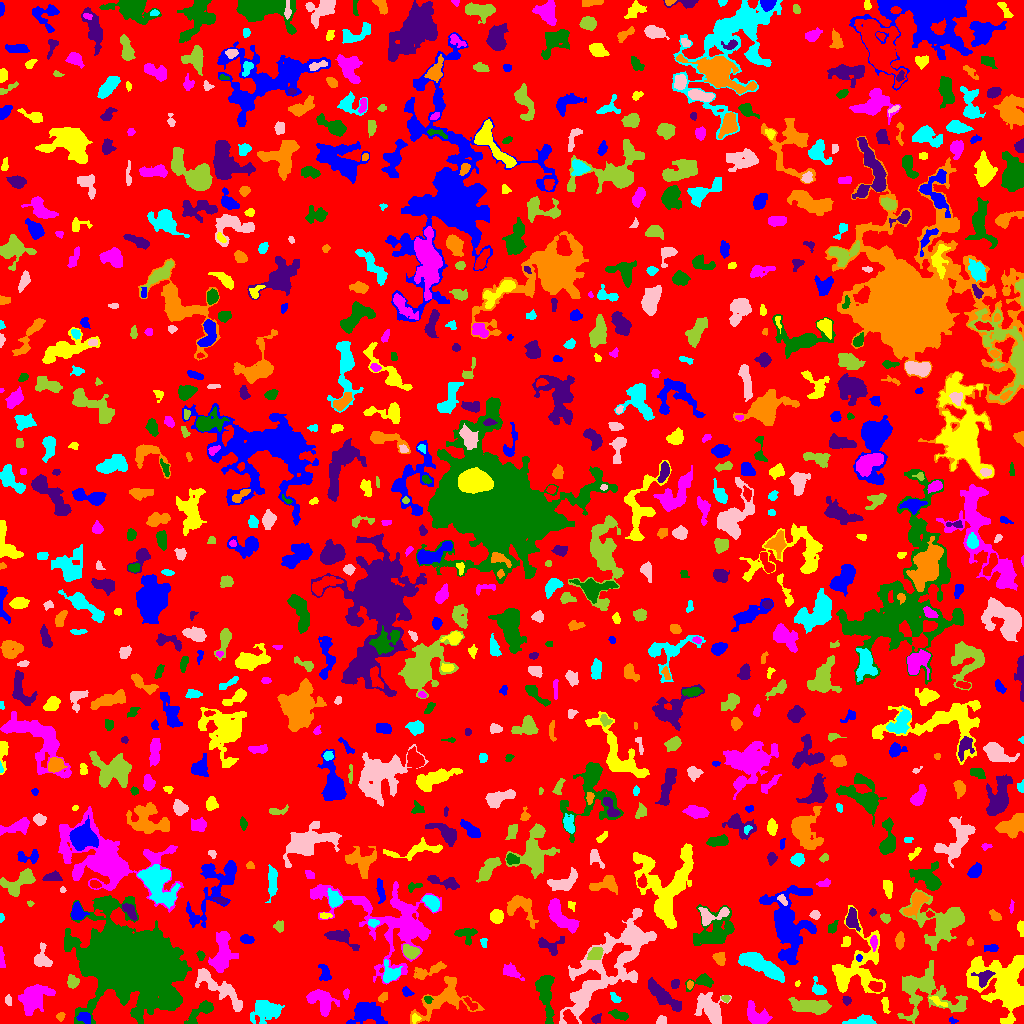

Source data for this figure (header and first rows):
ID, X, Y, A, B, theta, total_flux, mu_max, mu_median, mu_mean, R_fwhm, R_e, R10, R90, x_start, x_end, y_start, y_end, area, greylevel
0, 508.9, 503.5, 299.4, 290.4, -0.9415, 1008917, 16.0, 1.0, 1.357, 12.45, 216, 81.31, 360.9, 0, 1023, 0, 1023, 743414, 1.357
1, 952.9, 2.761, 2.258, 1.299, -0.2961, 117.0, 6.0, 2.0, 2.489, 2.646, 2.111, 0.5642, 3.29, 949, 958, 0, 7, 47, 7.489
2, 415.1, 5.077, 2.214, 1.971, -1.434, 195.0, 8.0, 3.0, 2.91, 2.326, 2.459, 0.7979, 3.989, 412, 421, 0, 10, 67, 7.91
3, 756.8, 8.052, 6.982, 3.973, -0.6328, 1013, 7.0, 3.0, 2.945, 6.024, 5.726, 2.257, 8.974, 747, 772, 0, 23, 344, 5.945
4, 202.2, 13.36, 8.278, 2.853, 0.6263, 802.0, 9.0, 2.0, 2.756, 4.406, 4.618, 1.784, 7.979, 184, 213, 0, 23, 291, 5.756
5, 596.1, 4.707, 2.565, 1.873, 0.6134, 157.0, 4.0, 2.0, 1.987, 3.909, 2.706, 0.9772, 4.26, 591, 601, 0, 10, 79, 5.987
6, 60.46, 6.847, 2.271, 1.968, 1.026, 196.0, 5.0, 3.0, 2.97, 3.613, 2.706, 0.9772, 4.146, 56, 65, 2, 11, 66, 6.97
7, 863.2, 2.486, 6.856, 2.151, 0.03962, 650.0, 8.0, 3.0, 3.155, 4.82, 4.222, 1.596, 6.723, 842, 876, 0, 9, 206, 6.155
8, 660.9, 2.748, 2.56, 2.116, 0.4804, 131.0, 4.0, 1.0, 1.617, 3.338, 2.646, 0.9772, 4.442, 656, 666, 0, 8, 81, 5.617
9, 925.8, 32.88, 18.72, 10.28, -0.3934, 3624, 12.0, 2.0, 2.792, 6.887, 9.624, 3.29, 16.89, 897, 967, 0, 63, 1298, 5.792
10, 569.7, 5.394, 4.284, 2.334, -0.9121, 508.0, 7.0, 3.0, 3.256, 4.787, 3.909, 1.596, 5.997, 563, 578, 0, 14, 156, 9.256
11, 84.14, 5.958, 3.463, 2.244, -0.2086, 190.0, 4.0, 1.0, 1.418, 4.334, 3.338, 1.128, 5.293, 76, 90, 0, 11, 134, 7.418
12, 885, 20.07, 4.096, 1.357, -1.492, 90.0, 3.0, 1.0, 0.8911, 2.706, 2.459, 0.7979, 4.029, 881, 890, 10, 26, 101, 4.891
13, 32.75, 25.04, 7.8, 5.674, 0.7791, 2950, 11.0, 4.0, 4.545, 8.704, 7.674, 3.09, 12.23, 18, 55, 8, 39, 649, 7.545
14, 618.7, 8.5, 4.824, 1.925, -0.3118, 282.0, 4.0, 2.0, 1.945, 5.323, 3.7, 1.493, 5.917, 608, 628, 3, 14, 145, 4.945
15, 662.3, 27.93, 10.7, 3.012, -0.7246, 1672, 8.0, 3.0, 3.565, 8.387, 6.817, 2.706, 10.6, 648, 681, 12, 46, 469, 6.565
16, 444.6, 24.77, 15.26, 8.242, 0.4373, 2034, 10.0, 2.0, 2.41, 5.262, 8.234, 2.585, 13.79, 410, 484, 0, 47, 844, 5.41
17, 265.1, 13.14, 7.387, 5.055, 0.1923, 2060, 9.0, 4.0, 3.985, 7.356, 7.069, 2.764, 11.33, 250, 284, 0, 23, 517, 5.985
18, 7.953, 23.36, 2.472, 1.52, -1.479, 107.0, 4.0, 2.0, 1.597, 3.29, 2.523, 0.7979, 3.949, 5, 11, 18, 29, 67, 6.597
19, 811.4, 17.16, 10.33, 3.145, -0.09183, 1734, 9.0, 3.0, 3.539, 6.024, 6.817, 2.459, 10.78, 788, 831, 9, 26, 490, 6.539
20, 470.9, 19.42, 4.555, 1.829, -0.7697, 149.0, 3.0, 1.0, 1.49, 3.868, 3.29, 1.128, 5.078, 463, 477, 13, 26, 100, 6.49
21, 366.6, 10.88, 8.019, 5.323, -0.1467, 1322, 6.0, 2.0, 2.391, 8.63, 7.092, 2.764, 11.4, 346, 387, 0, 21, 553, 5.391
22, 937.1, 22.41, 4.367, 1.522, -0.5973, 121.0, 3.0, 1.0, 1.186, 3.141, 2.706, 1.128, 4.514, 929, 947, 17, 27, 102, 7.186
23, 321.5, 22.67, 7.3, 4.933, -0.6873, 1368, 9.0, 3.0, 3.04, 5.781, 6.308, 2.394, 10.03, 306, 339, 7, 34, 450, 6.04
24, 427.9, 24.55, 1.912, 1.758, -0.7424, 98.0, 4.0, 2.0, 1.719, 3.141, 2.185, 0.7979, 3.478, 424, 433, 20, 27, 57, 8.719
25, 846.8, 23.11, 2.179, 2.012, -1.005, 138.0, 4.0, 2.0, 1.944, 3.785, 2.646, 0.9772, 4.222, 842, 851, 18, 27, 71, 5.944
26, 383.1, 26.33, 2.8, 1.832, 0.8987, 234.0, 6.0, 3.0, 2.925, 3.949, 2.932, 1.128, 4.406, 378, 387, 21, 31, 80, 6.925
27, 614.9, 25.76, 3.212, 1.716, -0.7528, 153.0, 4.0, 2.0, 1.8, 3.909, 2.877, 1.128, 4.549, 610, 621, 21, 31, 85, 5.8
28, 711.8, 12.19, 7.992, 4.873, -0.9231, 2049, 13.0, 2.0, 3.646, 5.971, 5.971, 2.326, 10.82, 694, 731, 0, 31, 562, 6.646
29, 725.6, 25.12, 1.788, 1.504, -0.2885, 136.0, 7.0, 2.0, 2.473, 2.185, 1.954, 0.5642, 3.241, 721, 730, 21, 28, 55, 7.473
30, 493.1, 36.91, 3.559, 2.803, -0.7234, 476.0, 6.0, 3.0, 2.833, 5.412, 4.029, 1.493, 6.257, 487, 501, 29, 44, 168, 7.833
31, 407.3, 31.01, 2.177, 1.608, -0.4497, 120.0, 5.0, 1.0, 1.412, 2.523, 2.185, 0.7979, 3.568, 402, 414, 27, 37, 85, 5.412
32, 854.9, 55.52, 17.93, 12.13, 1.086, 5295, 16.0, 3.0, 4.206, 6.482, 10.56, 3.478, 17.6, 832, 885, 30, 118, 1259, 6.206
33, 346.3, 29.81, 2.632, 1.389, 1.484, 117.0, 4.0, 2.0, 2.017, 3.478, 2.326, 0.7979, 3.7, 343, 349, 24, 35, 58, 6.017
34, 545.5, 31.59, 12.11, 3.474, -1.465, 2340, 13.0, 4.0, 4.366, 5.971, 6.84, 2.459, 11.31, 535, 554, 0, 48, 536, 7.366
35, 674.9, 39.48, 2.161, 1.878, 1.285, 212.0, 7.0, 3.0, 2.753, 2.877, 2.585, 0.9772, 4.029, 671, 679, 35, 44, 77, 6.753
36, 690, 38.78, 1.921, 1.316, -1.541, 79.0, 4.0, 1.0, 1.491, 2.821, 2.034, 0.5642, 3.241, 687, 693, 34, 43, 53, 7.491
37, 817.9, 34.79, 4.258, 2.922, -0.9995, 345.0, 5.0, 2.0, 2.197, 4.334, 3.742, 1.382, 6.024, 812, 826, 29, 47, 157, 5.197
38, 217.8, 36.14, 17.36, 3.922, -0.6842, 1858, 9.0, 2.0, 2.931, 5.781, 7.442, 2.585, 12.26, 195, 242, 12, 55, 634, 5.931
39, 72.54, 41.68, 3.022, 2.684, -1.371, 446.0, 7.0, 3.0, 3.279, 4.297, 3.613, 1.382, 5.642, 67, 79, 35, 49, 136, 7.279
40, 876.1, 36.69, 3.164, 2.407, -0.2807, 372.0, 6.0, 3.0, 2.84, 4.652, 3.432, 1.382, 5.441, 868, 882, 32, 42, 131, 8.84
41, 324.4, 51.03, 4.736, 2.597, -1.286, 352.0, 5.0, 2.0, 2.242, 4.754, 4.146, 1.596, 6.18, 318, 331, 43, 59, 157, 5.242
42, 797.6, 40.11, 1.444, 1.217, 1.16, 55.0, 5.0, 1.0, 1.774, 1.693, 1.493, 0.5642, 2.585, 795, 800, 37, 43, 31, 5.774
43, 511.1, 51.72, 4.8, 2.553, -0.5322, 494.0, 6.0, 2.0, 2.56, 5.046, 3.989, 1.596, 6.58, 503, 524, 43, 61, 193, 5.56
44, 701.8, 41.99, 6.885, 3.249, 0.2605, 650.0, 6.0, 3.0, 2.982, 6.103, 4.618, 1.784, 7.399, 685, 713, 32, 50, 218, 5.982
45, 984.4, 45.91, 4.444, 3.306, 0.8303, 664.0, 8.0, 3.0, 3.32, 5.046, 4.107, 1.596, 6.699, 971, 995, 36, 53, 200, 11.32
46, 429.8, 52.78, 10.32, 2.43, 0.3558, 272.0, 3.0, 1.0, 1.019, 4.618, 4.406, 1.693, 7.225, 413, 446, 44, 62, 267, 5.019
47, 390.2, 49.63, 4.651, 4.392, 1.02, 1229, 11.0, 5.0, 4.896, 5.971, 4.886, 1.954, 7.611, 383, 402, 41, 64, 251, 8.896
48, 603.9, 51.93, 32.58, 12.2, 0.8432, 8353, 9.0, 3.0, 3.462, 12.63, 16.02, 5.971, 24.91, 559, 656, 0, 115, 2413, 5.462
49, 410.2, 71.72, 4.01, 2.729, -0.527, 742.0, 9.0, 4.0, 3.885, 4.983, 4.184, 1.693, 6.507, 403, 419, 64, 79, 191, 8.885
50, 671.4, 59.18, 8.026, 3.13, -0.1116, 1157, 10.0, 3.0, 3.325, 5.47, 5.262, 1.954, 8.813, 659, 692, 51, 68, 348, 6.325
51, 858.8, 65.6, 1.82, 1.404, -1.497, 77.0, 3.0, 2.0, 1.791, 2.877, 2.034, 0.7979, 3.141, 856, 862, 62, 69, 43, 11.79
52, 1002, 40.03, 16, 12.81, -0.778, 9895, 16.0, 5.0, 5.124, 10.19, 13.87, 5.109, 21.73, 966, 1023, 0, 68, 1931, 7.124
53, 1.734, 63.1, 5.44, 1.257, -1.484, 128.0, 4.0, 1.0, 1.347, 3.385, 2.764, 0.9772, 4.514, 0, 5, 56, 77, 95, 5.347
54, 200.9, 68.46, 2.328, 1.669, -1.003, 98.0, 3.0, 1.0, 1.463, 3.038, 2.326, 0.9772, 3.785, 196, 205, 63, 73, 67, 5.463
55, 550.2, 78.39, 7.111, 4.316, 0.03252, 388.0, 4.0, 2.0, 1.59, 6.408, 5.14, 1.954, 7.838, 538, 564, 68, 87, 244, 4.59
56, 719.5, 64.91, 3.058, 2.537, -1.139, 519.0, 8.0, 4.0, 3.761, 4.72, 3.523, 1.382, 5.499, 712, 725, 58, 71, 138, 7.761
57, 760.9, 57.87, 12.48, 3.492, -0.4823, 4233, 13.0, 6.0, 6.225, 9.772, 8.078, 3.29, 12.65, 738, 784, 41, 71, 680, 8.225
58, 42.14, 63.85, 4.685, 3.667, -1.416, 944.0, 13.0, 3.0, 3.791, 3.785, 4.068, 1.493, 7.114, 34, 52, 57, 81, 249, 6.791
59, 595.6, 69.64, 3.603, 2.77, 0.4736, 533.0, 7.0, 3.0, 3.099, 4.618, 4.029, 1.596, 6.283, 587, 603, 64, 76, 172, 9.099
... 817 more rows
